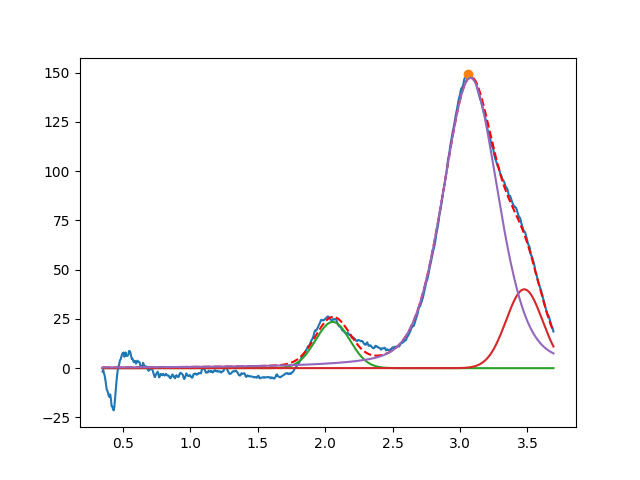

Source data for this figure (header and first rows):
2.056154668203415969e+00, 2.345957894102954455e+01, 2.999999999999999334e-01, 9.999999999999998890e-01
3.476471565740525183e+00, 3.999999999999999289e+01, 3.170669385313767408e-01, 9.999999999999998890e-01
3.077454936390286555e+00, 1.472832006314969249e+02, 4.838389115251826578e-01, 6.766923868950420751e-01
